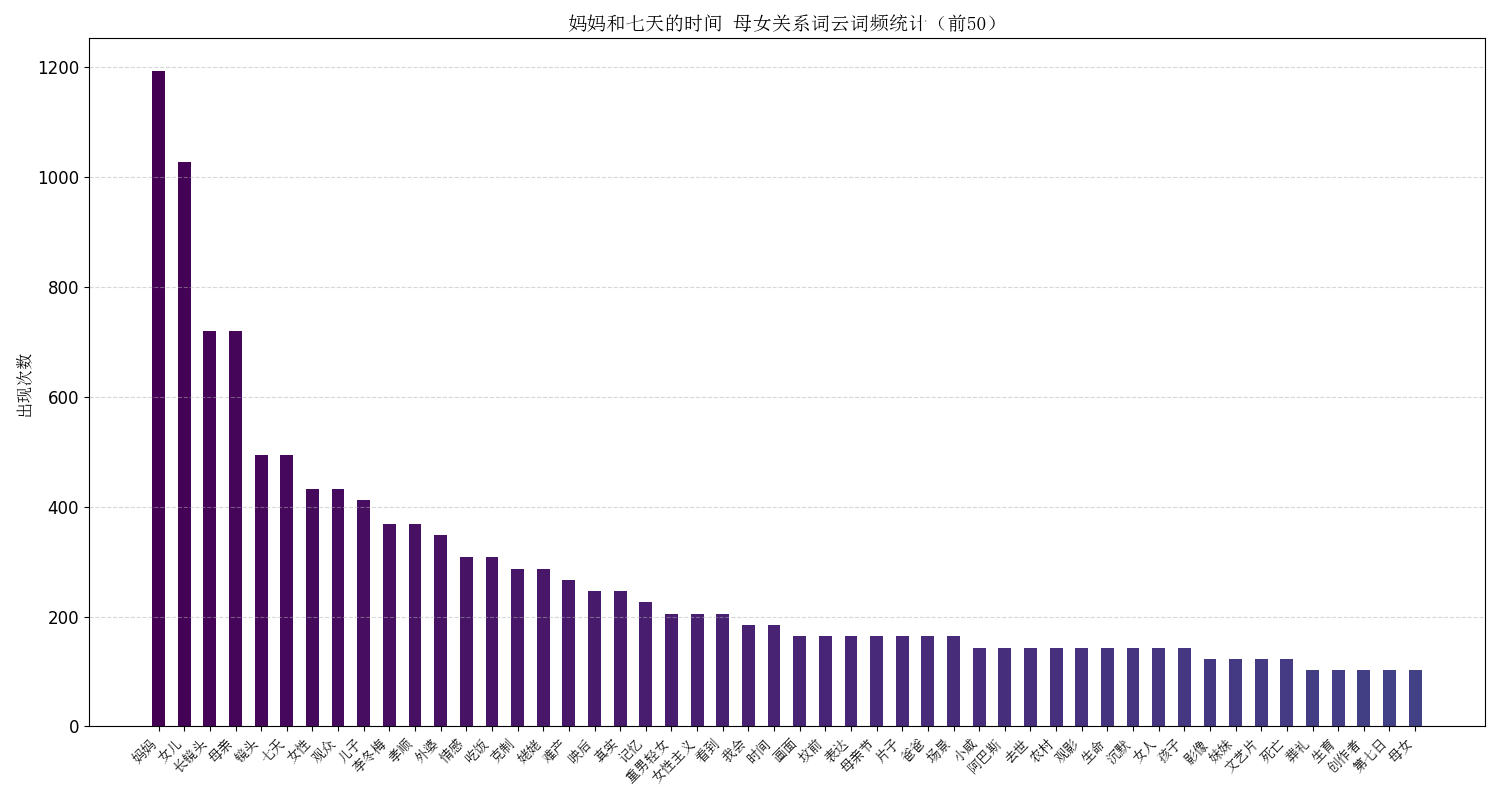

The data file committed next to this chart (first rows):
word, count, weight, proportion
妈妈, 1192, 1.0, 1.0
女儿, 1027, 0.8621, 0.8616
长镜头, 719, 0.6034, 0.6032
母亲, 719, 0.6034, 0.6032
镜头, 493, 0.4138, 0.4136
七天, 493, 0.4138, 0.4136
女性, 431, 0.3621, 0.3616
观众, 431, 0.3621, 0.3616
儿子, 411, 0.3448, 0.3448
李冬梅, 369, 0.3103, 0.3096
孝顺, 369, 0.3103, 0.3096
外婆, 349, 0.2931, 0.2928
情感, 308, 0.2586, 0.2584
吃饭, 308, 0.2586, 0.2584
克制, 287, 0.2414, 0.2408
姥姥, 287, 0.2414, 0.2408
难产, 267, 0.2241, 0.224
映后, 246, 0.2069, 0.2064
真实, 246, 0.2069, 0.2064
记忆, 226, 0.1897, 0.1896
重男轻女, 205, 0.1724, 0.172
女性主义, 205, 0.1724, 0.172
看到, 205, 0.1724, 0.172
我会, 184, 0.1552, 0.1544
时间, 184, 0.1552, 0.1544
画面, 164, 0.1379, 0.1376
坟前, 164, 0.1379, 0.1376
表达, 164, 0.1379, 0.1376
母亲节, 164, 0.1379, 0.1376
片子, 164, 0.1379, 0.1376
爸爸, 164, 0.1379, 0.1376
场景, 164, 0.1379, 0.1376
小咸, 143, 0.1207, 0.12
阿巴斯, 143, 0.1207, 0.12
去世, 143, 0.1207, 0.12
农村, 143, 0.1207, 0.12
观影, 143, 0.1207, 0.12
生命, 143, 0.1207, 0.12
沉默, 143, 0.1207, 0.12
女人, 143, 0.1207, 0.12
孩子, 143, 0.1207, 0.12
影像, 123, 0.1034, 0.1032
妹妹, 123, 0.1034, 0.1032
文艺片, 123, 0.1034, 0.1032
死亡, 123, 0.1034, 0.1032
葬礼, 102, 0.08621, 0.08557
生育, 102, 0.08621, 0.08557
创作者, 102, 0.08621, 0.08557
第七日, 102, 0.08621, 0.08557
母女, 102, 0.08621, 0.08557
医院, 102, 0.08621, 0.08557
父亲, 102, 0.08621, 0.08557
字幕, 102, 0.08621, 0.08557
生活, 102, 0.08621, 0.08557
舅妈, 102, 0.08621, 0.08557
怀孕, 102, 0.08621, 0.08557
无常, 102, 0.08621, 0.08557
台词, 82, 0.06897, 0.06879
情绪, 82, 0.06897, 0.06879
平遥, 82, 0.06897, 0.06879
... 190 more rows
